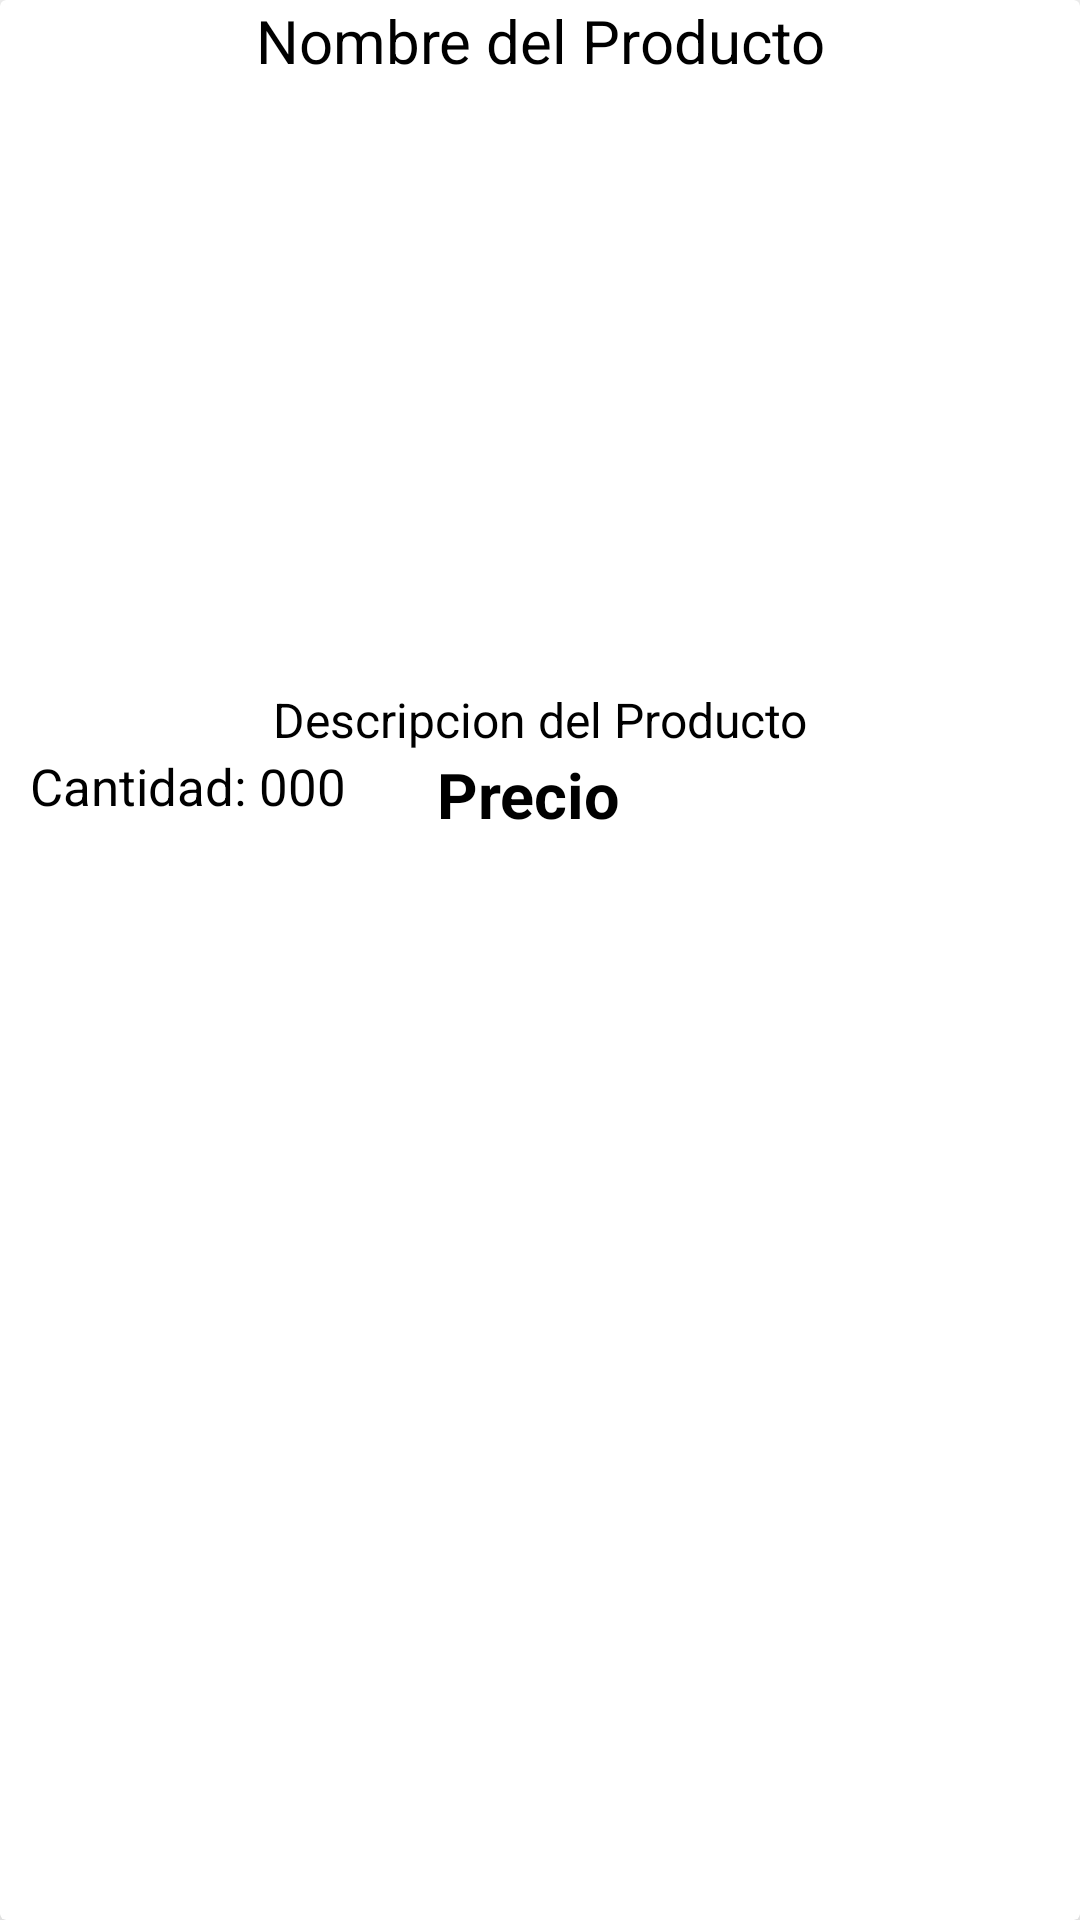

This screen was rendered from an Android layout file. Write that file and the resources it references.
<!-- AndroidManifest.xml: application theme Theme.Evaluacion_Final -->
<!-- res/layout/productos_item_layout.xml -->
<?xml version="1.0" encoding="utf-8"?>
<androidx.cardview.widget.CardView xmlns:android="http://schemas.android.com/apk/res/android"
    android:layout_width="match_parent"
    android:layout_height="wrap_content"
    xmlns:app="http://schemas.android.com/apk/res-auto"
    android:orientation="vertical"
    android:layout_marginTop="20dp"
    android:layout_marginStart="15dp"
    android:layout_marginEnd="15dp"
    app:cardElevation="15dp">

    <RelativeLayout
        android:layout_width="match_parent"
        android:layout_height="match_parent">

        <TextView
            android:id="@+id/producto_nombre"
            android:layout_width="match_parent"
            android:layout_height="wrap_content"
            android:text="Nombre del Producto"
            android:textAlignment="center"
            android:textSize="20dp"
            android:textColor="@color/black"/>
        
        <ImageView
            android:id="@+id/producto_imagen"
            android:layout_width="match_parent"
            android:layout_height="200dp"
            android:layout_below="@+id/producto_nombre"
            android:scaleType="centerCrop"
            android:layout_marginTop="2dp"/>

        <TextView
            android:id="@+id/producto_descripcion"
            android:layout_width="match_parent"
            android:layout_height="wrap_content"
            android:layout_below="@+id/producto_imagen"
            android:textAlignment="center"
            android:textSize="16dp"
            android:text="Descripcion del Producto"
            android:textColor="@color/black"/>

        <TextView
            android:id="@+id/producto_cantidad"
            android:layout_width="wrap_content"
            android:layout_height="wrap_content"
            android:layout_below="@+id/producto_descripcion"
            android:layout_marginStart="10dp"
            android:textAlignment="center"
            android:textSize="17dp"
            android:text="Cantidad: 000"
            android:textColor="@color/black"/>

        <TextView
            android:id="@+id/producto_precio"
            android:layout_width="wrap_content"
            android:layout_height="wrap_content"
            android:layout_below="@+id/producto_descripcion"
            android:layout_toEndOf="@+id/producto_cantidad"
            android:layout_marginStart="30dp"
            android:textAlignment="center"
            android:textSize="21dp"
            android:textStyle="bold"
            android:text="Precio"
            android:textColor="@color/black"/>

    </RelativeLayout>

</androidx.cardview.widget.CardView>
<!-- resources referenced by this layout -->
<resources>
  <style name="Theme.Evaluacion_Final" parent="Theme.MaterialComponents.DayNight.DarkActionBar">
          
          <item name="colorPrimary">@color/purple_500</item>
          <item name="colorPrimaryVariant">@color/purple_700</item>
          <item name="colorOnPrimary">@color/white</item>
          
          <item name="colorSecondary">@color/teal_200</item>
          <item name="colorSecondaryVariant">@color/teal_700</item>
          <item name="colorOnSecondary">@color/black</item>
          
          <item name="android:statusBarColor" tools:targetApi="l">?attr/colorPrimaryVariant</item>
          
      </style>
  <!-- not gathered from this repository: default colours our renderer supplied (Android Studio template values) -->
  <color name="purple_500">#FF6200EE</color>
  <color name="purple_700">#FF3700B3</color>
  <color name="teal_200">#FF03DAC5</color>
  <color name="teal_700">#FF018786</color>
  <color name="black">#FF000000</color>
  <color name="white">#FFFFFFFF</color>
</resources>
